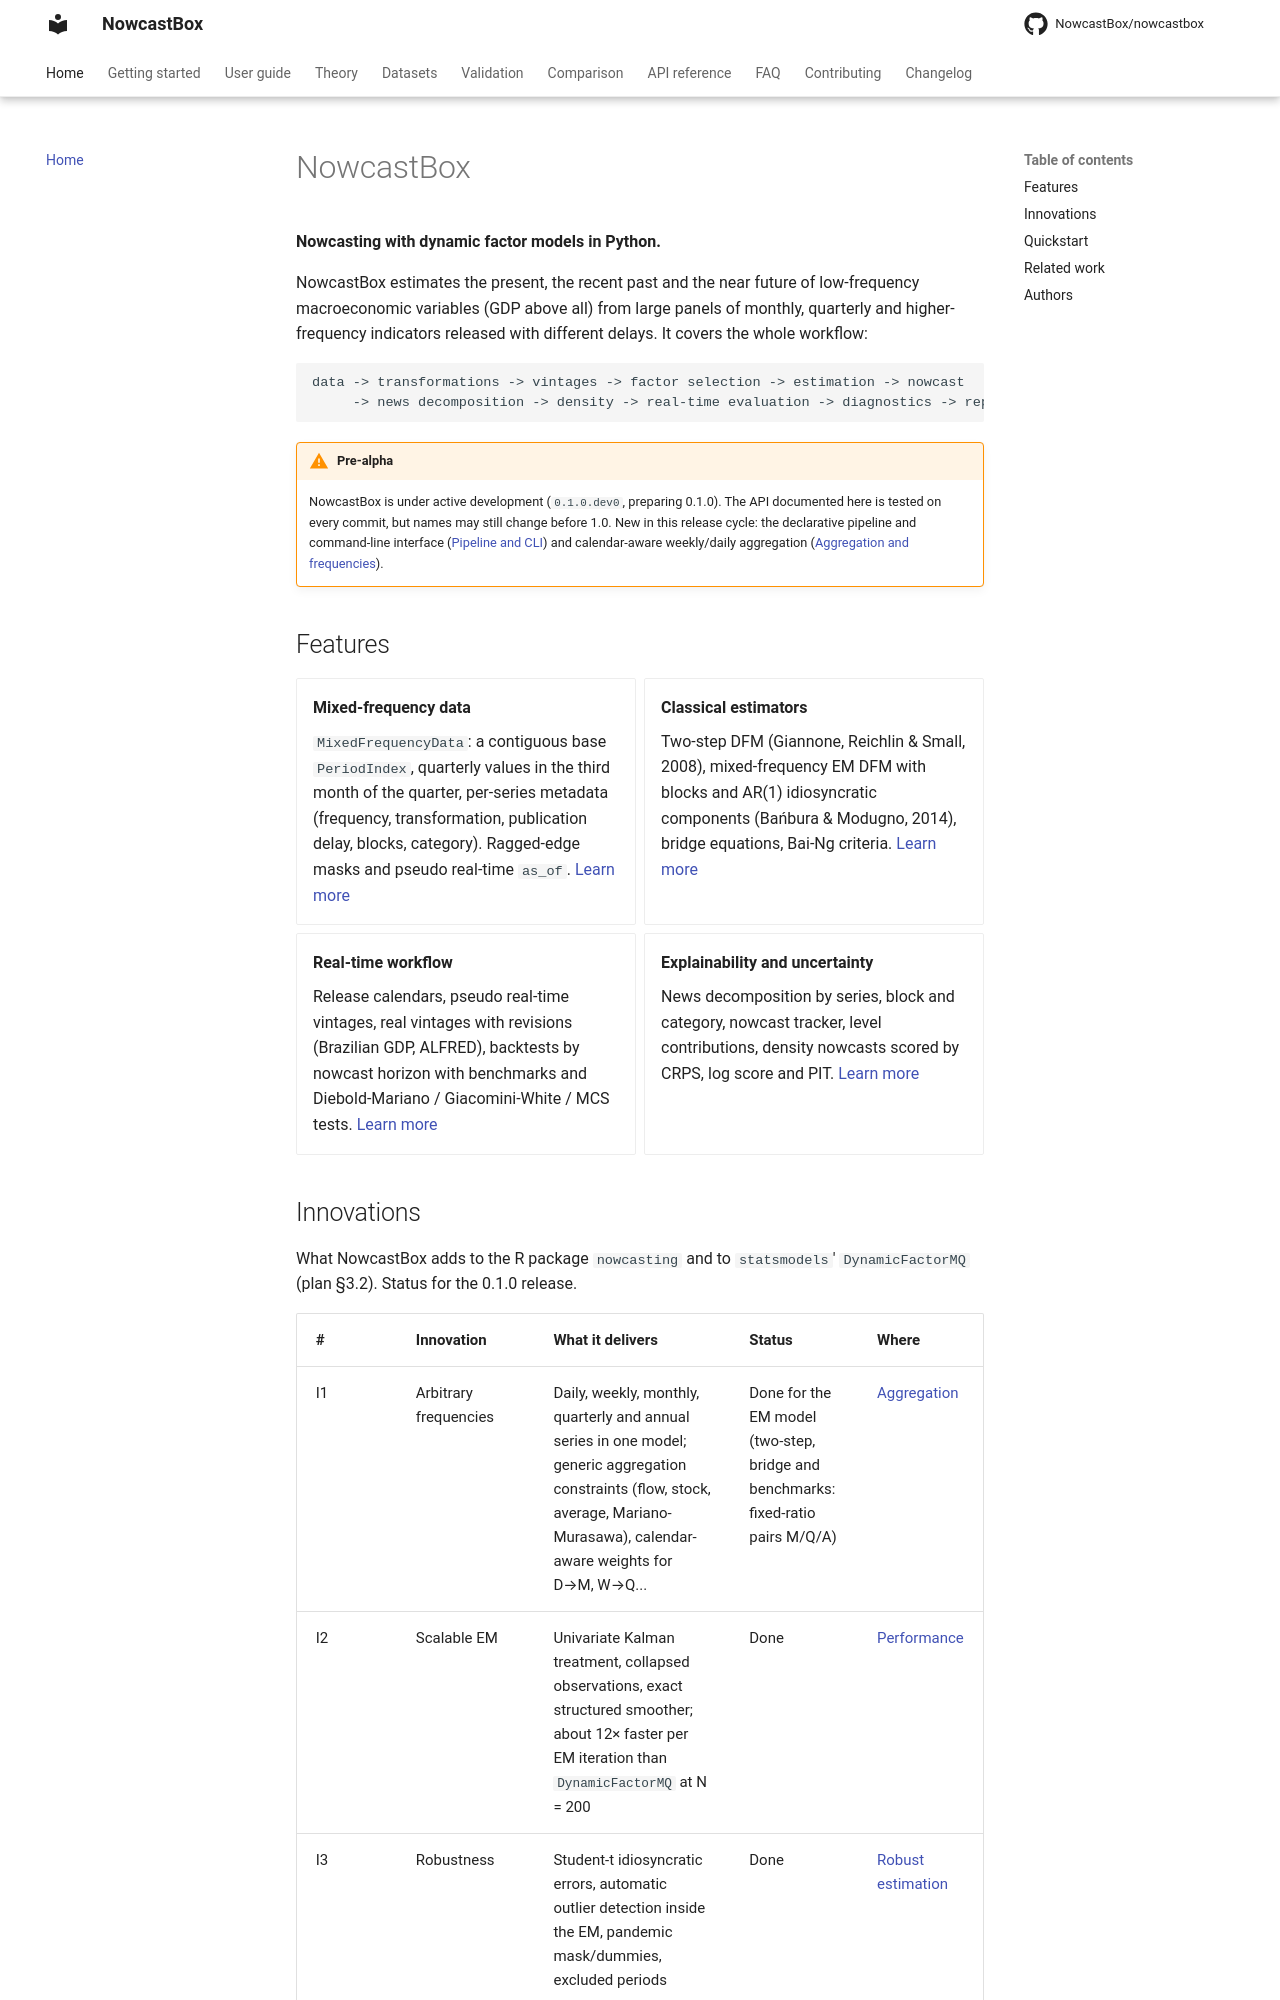

repository: NowcastBox/nowcastbox · page: index.html · generator: mkdocs

# NowcastBox

**Nowcasting with dynamic factor models in Python.**

NowcastBox estimates the present, the recent past and the near future of low-frequency
macroeconomic variables (GDP above all) from large panels of monthly, quarterly and
higher-frequency indicators released with different delays. It covers the whole
workflow:

```
data -> transformations -> vintages -> factor selection -> estimation -> nowcast
     -> news decomposition -> density -> real-time evaluation -> diagnostics -> report
```

!!! warning "Pre-alpha"
    NowcastBox is under active development (`0.1.0.dev0`, preparing 0.1.0). The API
    documented here is tested on every commit, but names may still change before 1.0.
    New in this release cycle: the declarative pipeline and command-line interface
    ([Pipeline and CLI](user-guide/pipeline-cli.md)) and calendar-aware weekly/daily
    aggregation ([Aggregation and frequencies](user-guide/data/aggregation.md)).

## Features

<div class="grid cards" markdown>

-   **Mixed-frequency data**

    `MixedFrequencyData`: a contiguous base `PeriodIndex`, quarterly values in the
    third month of the quarter, per-series metadata (frequency, transformation,
    publication delay, blocks, category). Ragged-edge masks and pseudo real-time
    `as_of`. [Learn more](user-guide/data/mixed-frequency-data.md)

-   **Classical estimators**

    Two-step DFM (Giannone, Reichlin & Small, 2008), mixed-frequency EM DFM with blocks
    and AR(1) idiosyncratic components (Bańbura & Modugno, 2014), bridge equations,
    Bai-Ng criteria. [Learn more](user-guide/models/two-step-dfm.md)

-   **Real-time workflow**

    Release calendars, pseudo real-time vintages, real vintages with revisions
    (Brazilian GDP, ALFRED), backtests by nowcast horizon with benchmarks and
    Diebold-Mariano / Giacomini-White / MCS tests.
    [Learn more](user-guide/evaluation/backtesting.md)

-   **Explainability and uncertainty**

    News decomposition by series, block and category, nowcast tracker, level
    contributions, density nowcasts scored by CRPS, log score and PIT.
    [Learn more](user-guide/news/news-decomposition.md)

</div>
